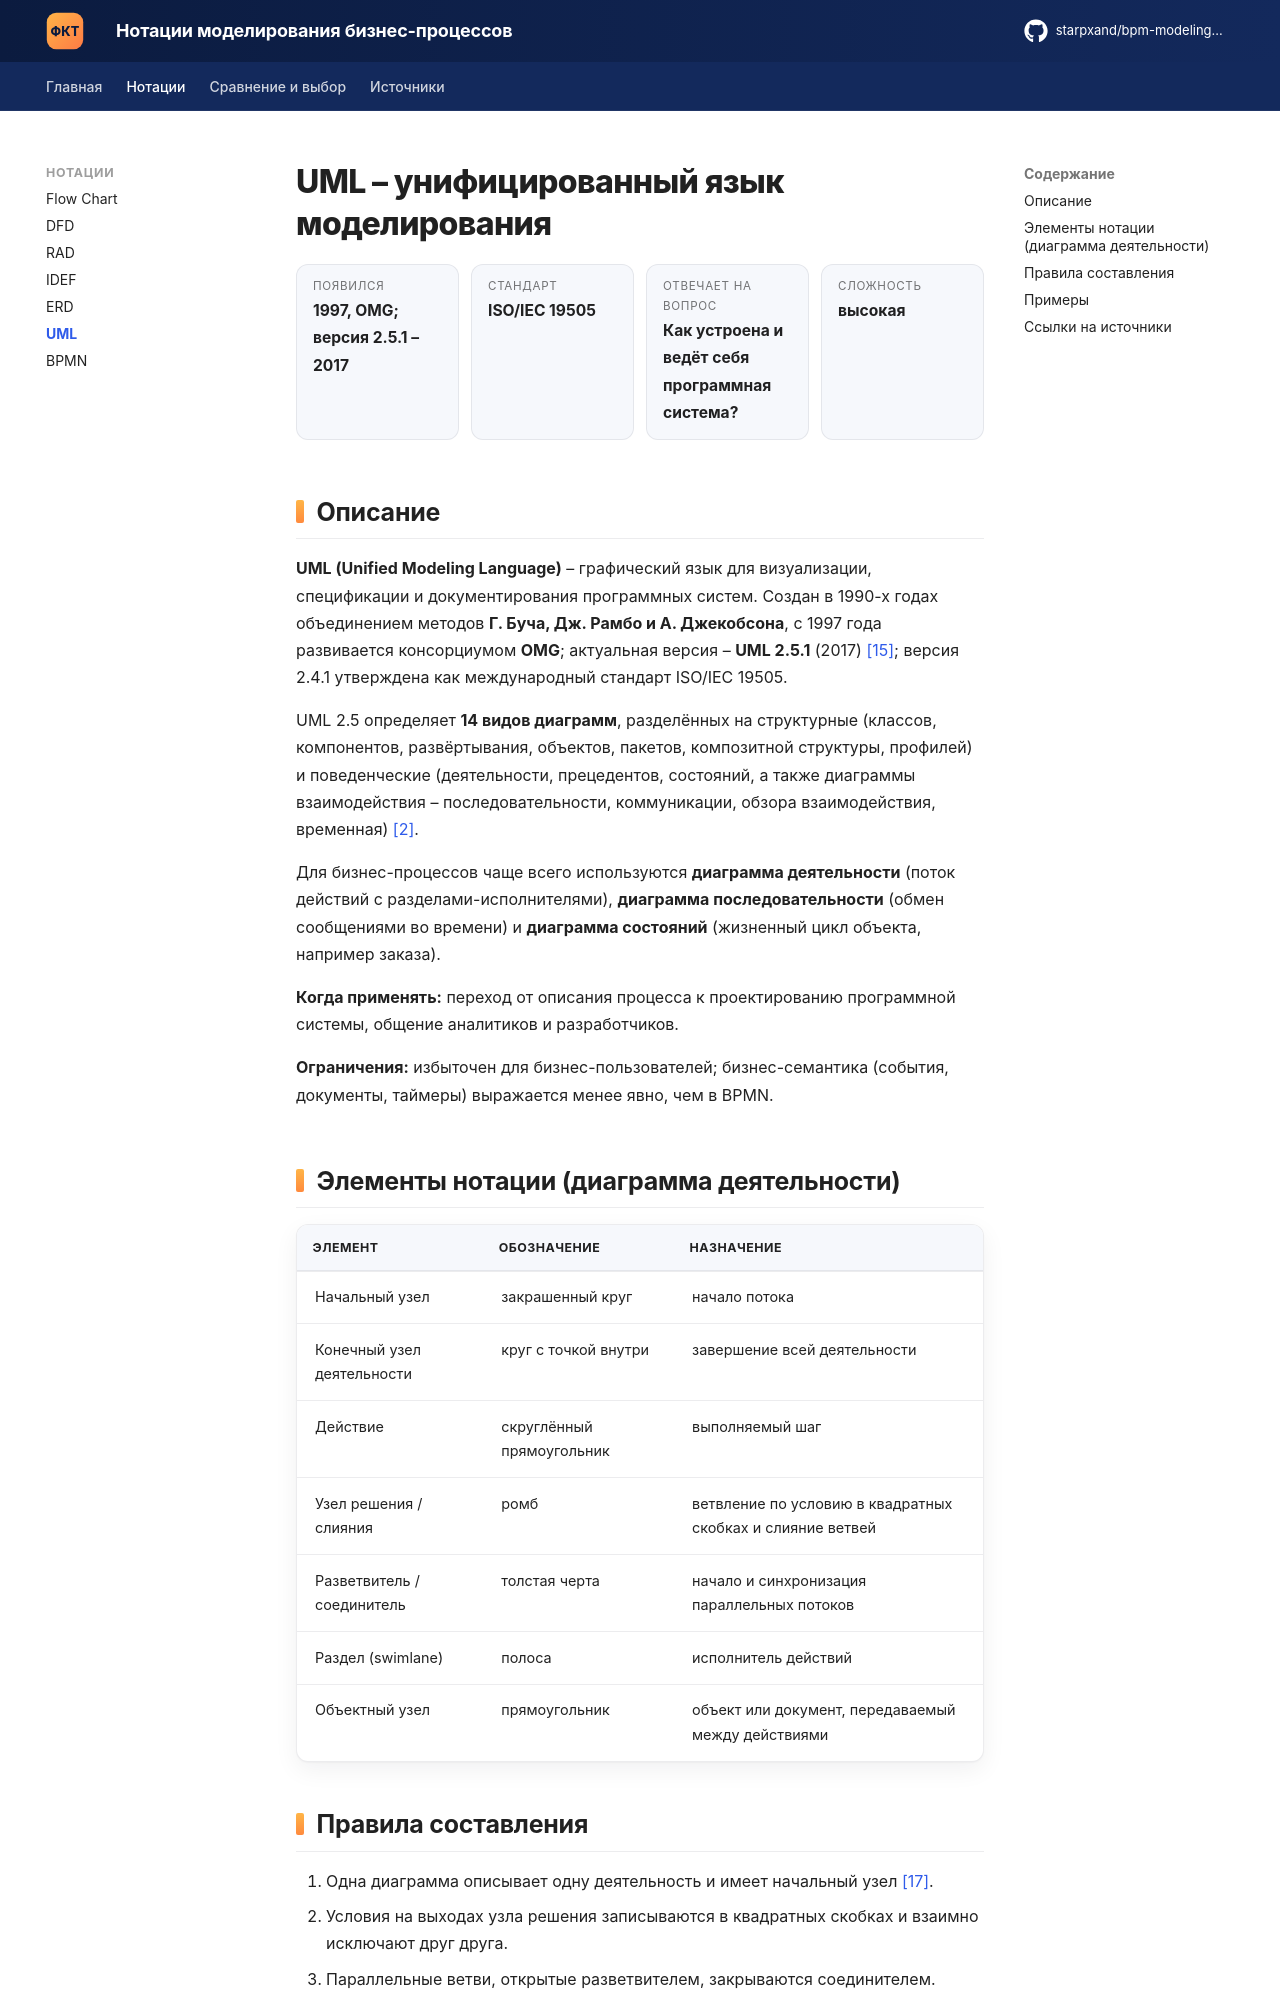

repository: starpxand/bpm-modeling-wiki · page: notations/uml/index.html · generator: mkdocs

# UML – унифицированный язык моделирования

<div class="lh-stats" markdown>
<div class="lh-stat"><span>Появился</span><b>1997, OMG; версия 2.5.1 – 2017</b></div>
<div class="lh-stat"><span>Стандарт</span><b>ISO/IEC 19505</b></div>
<div class="lh-stat"><span>Отвечает на вопрос</span><b>Как устроена и ведёт себя программная система?</b></div>
<div class="lh-stat"><span>Сложность</span><b>высокая</b></div>
</div>

## Описание

**UML (Unified Modeling Language)** – графический язык для визуализации, спецификации и
документирования программных систем. Создан в 1990-х годах объединением методов **Г. Буча,
Дж. Рамбо и А. Джекобсона**, с 1997 года развивается консорциумом **OMG**; актуальная версия
– **UML 2.5.1** (2017) [[15]](../sources.md#src-15); версия 2.4.1 утверждена как международный стандарт ISO/IEC 19505.

UML 2.5 определяет **14 видов диаграмм**, разделённых на структурные (классов, компонентов,
развёртывания, объектов, пакетов, композитной структуры, профилей) и поведенческие
(деятельности, прецедентов, состояний, а также диаграммы взаимодействия – последовательности,
коммуникации, обзора взаимодействия, временная) [[2]](../sources.md#src-2).

Для бизнес-процессов чаще всего используются **диаграмма деятельности** (поток действий с
разделами-исполнителями), **диаграмма последовательности** (обмен сообщениями во времени) и
**диаграмма состояний** (жизненный цикл объекта, например заказа).

**Когда применять:** переход от описания процесса к проектированию программной системы,
общение аналитиков и разработчиков.

**Ограничения:** избыточен для бизнес-пользователей; бизнес-семантика (события, документы,
таймеры) выражается менее явно, чем в BPMN.

## Элементы нотации (диаграмма деятельности)

| Элемент | Обозначение | Назначение |
|---|---|---|
| Начальный узел | закрашенный круг | начало потока |
| Конечный узел деятельности | круг с точкой внутри | завершение всей деятельности |
| Действие | скруглённый прямоугольник | выполняемый шаг |
| Узел решения / слияния | ромб | ветвление по условию в квадратных скобках и слияние ветвей |
| Разветвитель / соединитель | толстая черта | начало и синхронизация параллельных потоков |
| Раздел (swimlane) | полоса | исполнитель действий |
| Объектный узел | прямоугольник | объект или документ, передаваемый между действиями |

## Правила составления

1. Одна диаграмма описывает одну деятельность и имеет начальный узел [[17]](../sources.md#src-17).
2. Условия на выходах узла решения записываются в квадратных скобках и взаимно исключают друг друга.
3. Параллельные ветви, открытые разветвителем, закрываются соединителем.
4. Разделы используются, если важно, **кто** выполняет действие.
5. Выбирается тот вид диаграммы, который отвечает на вопрос: поток действий – деятельность, обмен сообщениями – последовательность, жизненный цикл объекта – состояния.
